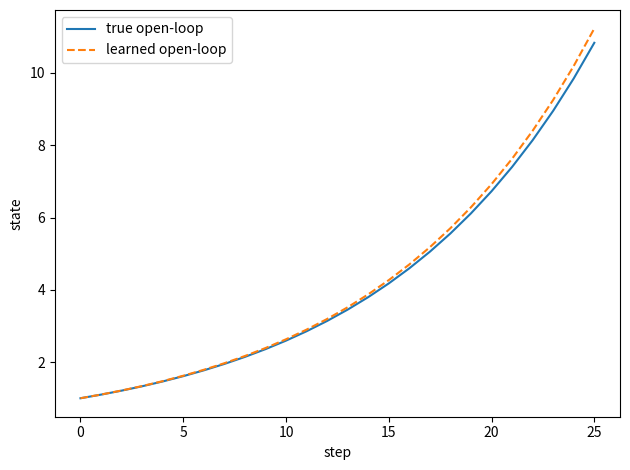

The script that saved this image:
import numpy as np
import matplotlib.pyplot as plt
rng = np.random.default_rng(49)
n = 250
x, u = rng.uniform(-1, 1, (2, n))
y = 1.1*x + 0.5*u + rng.normal(0, 0.02, n)
X = np.column_stack([x, u])
w = np.linalg.lstsq(X, y, rcond=None)[0]
# Bootstrap ensembles illustrate parameter sensitivity to this dataset.
ensemble = []
for _ in range(20):
    ix = rng.integers(n, size=n)
    ensemble.append(np.linalg.lstsq(X[ix], y[ix], rcond=None)[0])
print("estimated [a,b]:", w)
print("ensemble parameter std:", np.std(ensemble, axis=0))
truth, model = [1.0], [1.0]
for _ in range(25):
    truth.append(1.1*truth[-1])
    model.append(w[0]*model[-1])
print("25-step absolute error:", abs(truth[-1]-model[-1]))
plt.plot(truth, label="true open-loop")
plt.plot(model, "--", label="learned open-loop")
plt.xlabel("step"); plt.ylabel("state"); plt.legend()
plt.tight_layout(); plt.savefig("lesson49_model.png")
